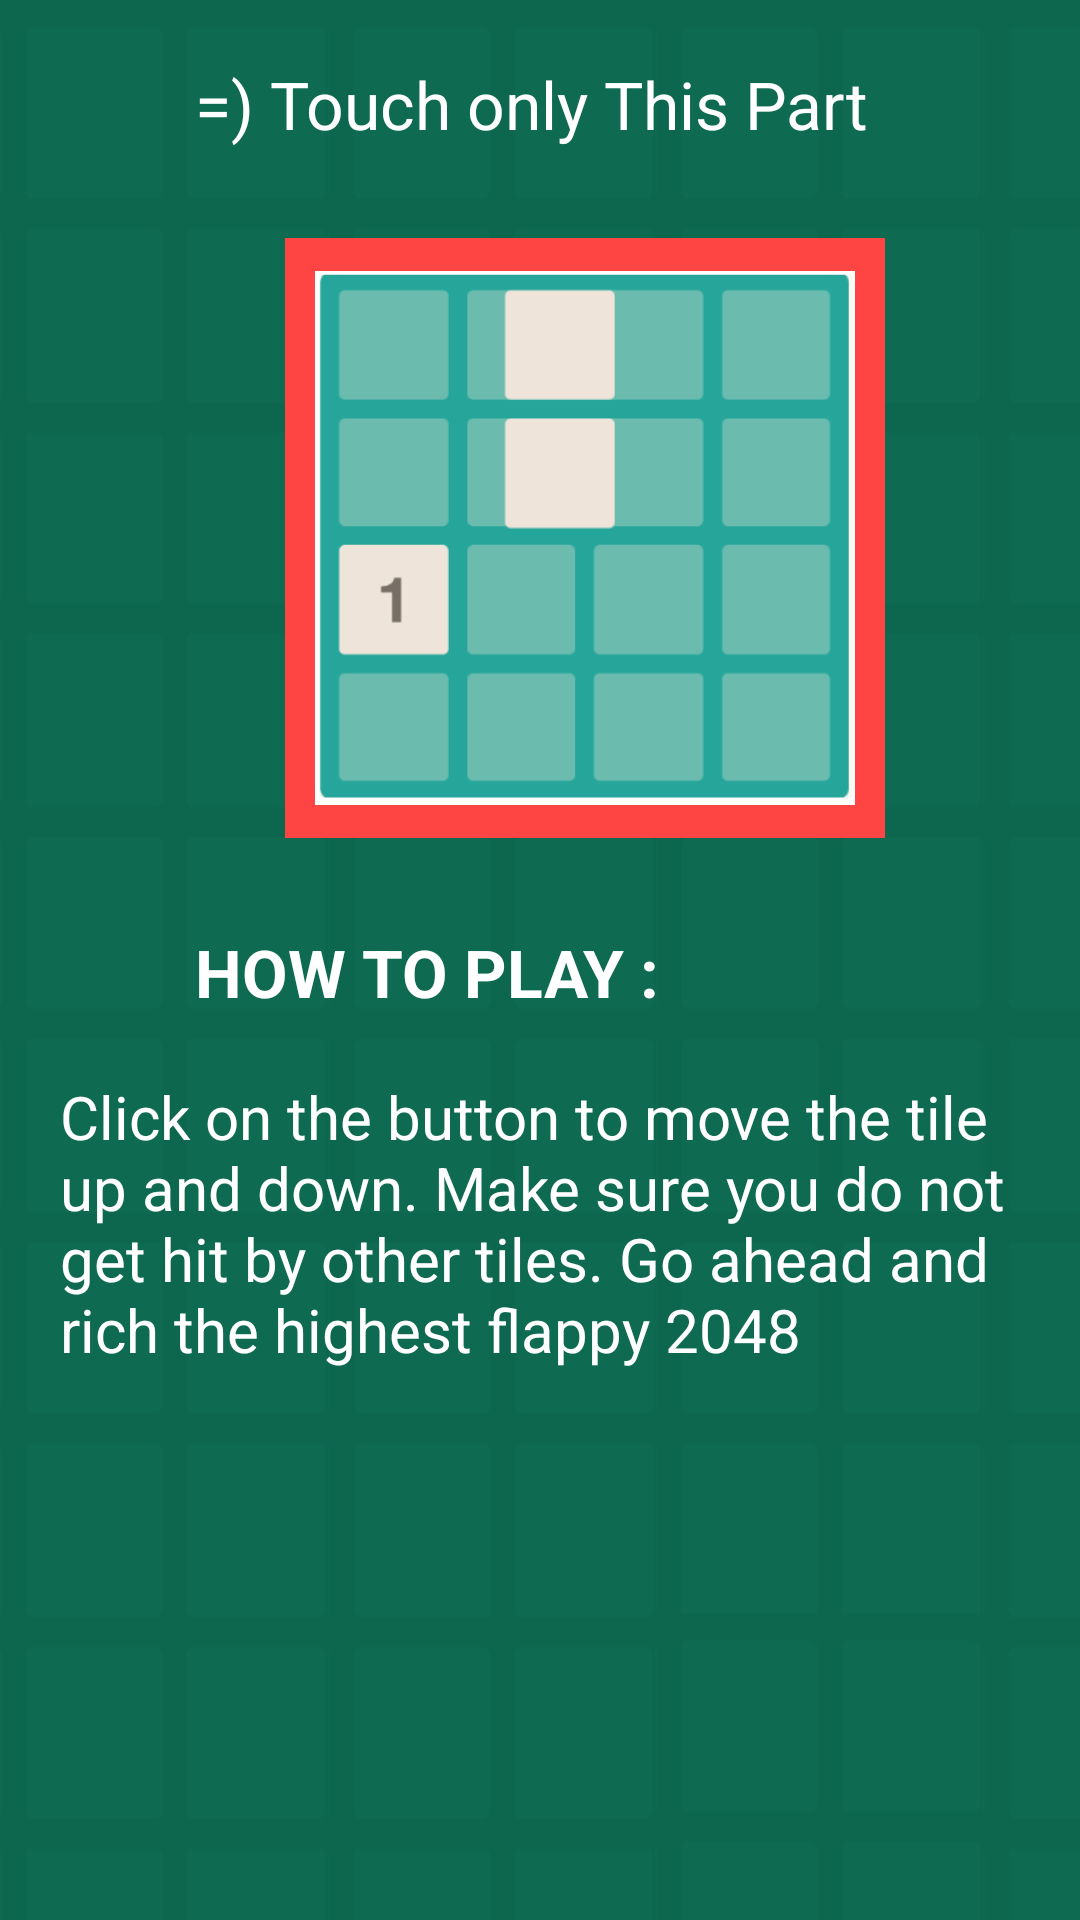

Here is an Android app screen rendered from its layout file. Give the layout XML and the strings, colors and styles it references.
<!-- AndroidManifest.xml: application theme AppTheme -->
<!-- res/layout/activity_how_to_play.xml -->
<?xml version="1.0" encoding="utf-8"?>
<RelativeLayout xmlns:android="http://schemas.android.com/apk/res/android"
    xmlns:tools="http://schemas.android.com/tools"
    android:layout_width="match_parent"
    android:layout_height="match_parent"
    android:background="@drawable/splash"
    tools:context="com.pemikir.flappy2048.HowToPlay">


    <ScrollView
        android:layout_width="wrap_content"
        android:layout_height="wrap_content"
        android:id="@+id/scrollView" >

        <LinearLayout
            android:orientation="vertical"
            android:layout_width="match_parent"
            android:layout_height="match_parent">

            <RelativeLayout
                android:layout_width="match_parent"
                android:layout_height="match_parent">

                <TextView
                    android:layout_width="wrap_content"
                    android:layout_height="wrap_content"
                    android:textAppearance="?android:attr/textAppearanceLarge"
                    android:text="=) Touch only This Part "
                    android:layout_marginTop="20dp"
                    android:textColor="@android:color/white"
                    android:id="@+id/textView2"
                    android:layout_alignParentTop="true"
                    android:layout_centerHorizontal="true" />

                <ImageView
                    android:layout_width="200dp"
                    android:layout_height="200dp"
                    android:id="@+id/imageView"
                    android:padding="10dp"
                    android:src="@drawable/how_to_play"
                    android:layout_below="@+id/textView2"
                    android:layout_alignRight="@+id/textView2"
                    android:layout_alignEnd="@+id/textView2"
                    android:background="@drawable/border_white"
                    android:layout_marginTop="30dp" />

                <TextView
                    android:layout_width="wrap_content"
                    android:layout_height="wrap_content"
                    android:textAppearance="?android:attr/textAppearanceLarge"
                    android:text="How To Play :"
                    android:id="@+id/textView3"
                    android:textAllCaps="true"
                    android:textStyle="bold"
                    android:textColor="@android:color/white"
                    android:layout_below="@+id/imageView"
                    android:layout_alignLeft="@+id/textView2"
                    android:layout_alignStart="@+id/textView2"
                    android:layout_marginTop="30dp" />

                <TextView
                    android:layout_width="wrap_content"
                    android:layout_height="wrap_content"
                    android:textAppearance="?android:attr/textAppearanceSmall"
                    android:text="Click on the button to move the tile up and down. Make sure you do not get hit by other tiles. Go ahead and rich the highest flappy 2048"
                    android:id="@+id/textView4"
                    android:textSize="20sp"
                    android:padding="20dp"
                    android:textColor="@android:color/white"
                    android:layout_below="@+id/textView3"
                    android:layout_centerHorizontal="true" />
            </RelativeLayout>
        </LinearLayout>
    </ScrollView>


</RelativeLayout>
<!-- resources referenced by this layout -->
<resources>
  <!-- drawable border_white (drawable) -->
  <?xml version="1.0" encoding="utf-8"?>
  <shape xmlns:android="http://schemas.android.com/apk/res/android"
      android:shape="rectangle">
      <solid android:color="@null" />
  
      <corners android:radius="0dp"></corners>
  
      <stroke
          android:width="25dip"
          android:color="@android:color/holo_red_light" />
  
  
  </shape>
  <!-- drawable how_to_play: png bitmap (drawable, 5578 bytes) -->
  <!-- drawable splash: png bitmap (drawable, 8655 bytes) -->
  <style name="AppTheme" parent="Theme.AppCompat.Light.DarkActionBar">
          
          <item name="colorPrimary">@color/colorPrimary</item>
          <item name="colorPrimaryDark">@color/colorPrimaryDark</item>
          <item name="colorAccent">@color/colorAccent</item>
      </style>
  <color name="colorPrimary">#00695C</color>
  <color name="colorPrimaryDark">#009688</color>
  <color name="colorAccent">#FFC107</color>
</resources>
